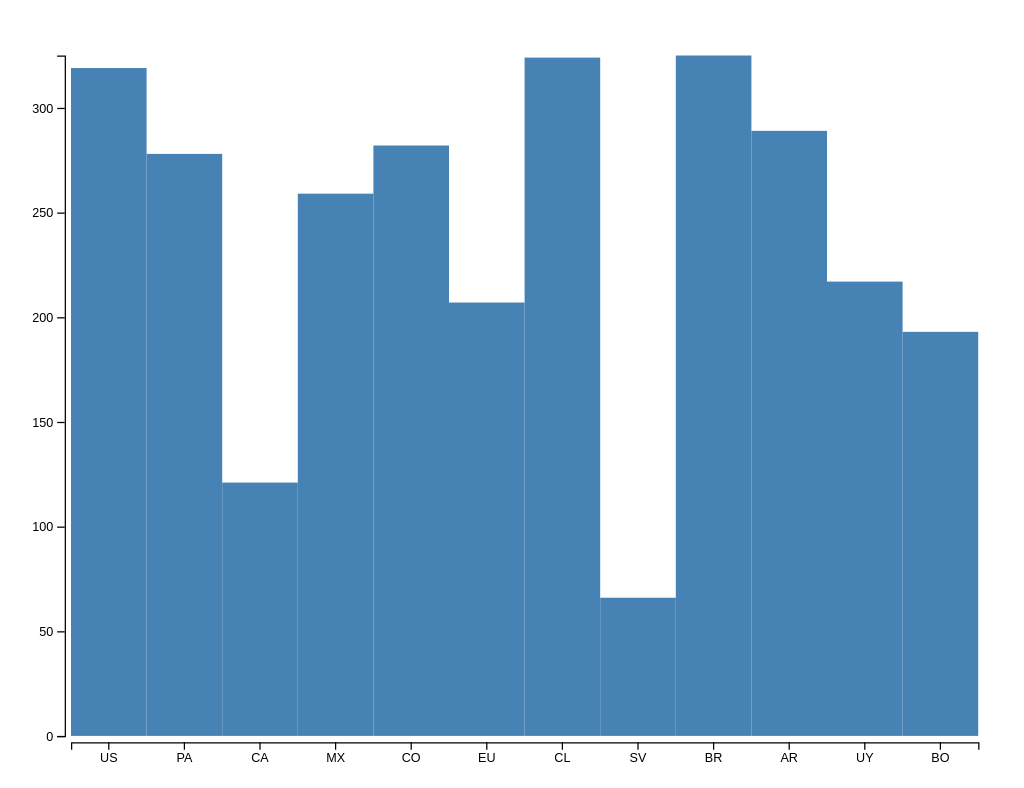
D3 v7 page, settled after 480 driven frames (8 s of simulated time); the page loaded 1 data file(s).


// ── script.js
/* Bar Chart for COVID country cases */

d3.csv("covid.csv").then(data => {
    // console.log(data);
    for (let d of data) {
        d.cases = +d.cases; // the + sign converts to number
    };

    const height = 600, 
          width = 800,
          margin = ({top: 25, right: 30, bottom: 35, left: 50}); // this is an object hence the ().


    // now we have our data. we now make svg.
    let svg = d3.select("#chart") // pairs to index.html dv id = chart
        .append("svg")
        .attr("viewBox",[0, 0, width, height]) // viewbox:
        ;
    // x axis is all country 
    let x = d3.scaleBand()
    // just for bar charts
    // scales take two parameters:
    // 1. domain: min and max in our dataset 
    // 2. range: pixel space we want plot to take up
        .domain(data.map(d => d.country)) 
        .range([margin.left, width - margin.right]) // start building where margin starts, not where the svd starts
        .padding(0,1) // how far apart you want bar to be
        ;

    // y axis is cases per 100,000
    let y = d3.scaleLinear()
        // domain ranges from 0 to max value of cases
        .domain([0, d3.max(data, d => d.cases)])
        .range([height-margin.bottom, margin.top])
        ;
    
    /* Update: simplfied axes */
    svg.append("g")
        .attr("transform", `translate(0,${height - margin.bottom + 5})`) // move location of axis
        .call(d3.axisBottom(x));
    
    svg.append("g")
        .attr("transform", `translate(${margin.left - 5},0)`)
        .call(d3.axisLeft(y));
    
        
    let bar = svg.selectAll(".bar")
        .append("g") // append group 
        .data(data)
        .join("g")
        .attr("class","bar");

    bar.append("rect")
        .attr("fill", "steelblue")
        .attr("x", d => x(d.country)) // building suing the x scale we created 
        .attr("width", x.bandwidth())
        .attr("y", d => y(d.cases))
        .attr("height", d => y(0) - y(d.cases));
})


### data: covid.csv
?country, vaccination, cases
US, 68, 319
PA, 74, 278
CA, 84, 121
MX, 63, 259
CO, , 282
EU, , 207
CL, 93, 324
SV, 67, 66
BR, 82, 325
AR, 84, 289
UY, 84, 217
BO, 54, 193